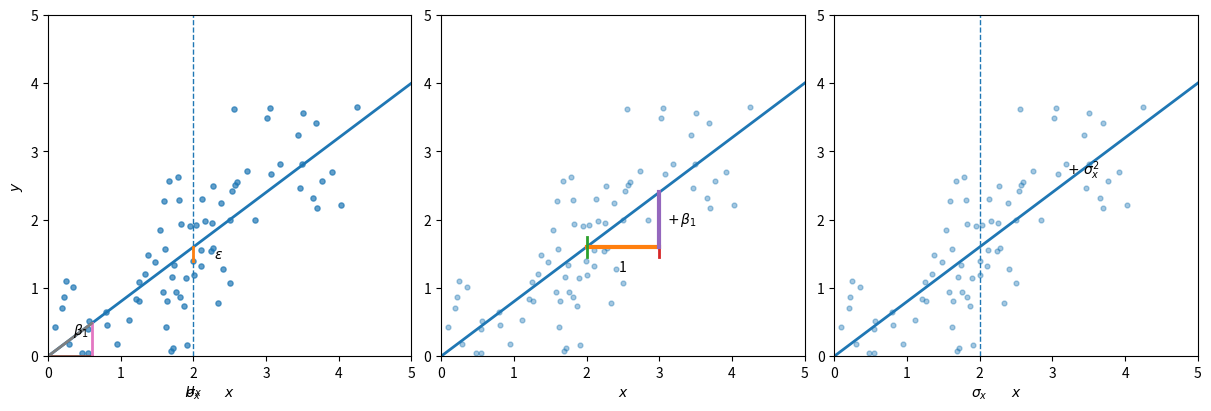

The script that saved this image: (Note: this script raises an exception after producing the figure.)
# Create three illustrative regression figures arranged in a row.
import numpy as np
import matplotlib.pyplot as plt

np.random.seed(7)

# Parameters
a = 0.8     # slope
b = 0.0     # intercept
mu_x = 2.0  # mean of x
sigma_x = 1.0  # std dev of x
n = 80

# Data
x = np.random.normal(mu_x, sigma_x, size=n)
eps = np.random.normal(0, 0.7, size=n)
y = b + a * x + eps


fig, axs = plt.subplots(1, 3, figsize=(12, 4), constrained_layout=True)

# --------- Left panel: scatter, line, mu_x line, example residual, sigma_x bar ---------
ax = axs[0]
ax.scatter(x, y, s=14, alpha=0.7)
xx = np.linspace(0, mu_x + 3*sigma_x, 100)
ax.plot(xx, b + a*xx, linewidth=2)

# vertical line at mu_x
ax.axvline(mu_x, linestyle='--', linewidth=1)
ax.text(mu_x, ax.get_ylim()[0] + 0.1*(ax.get_ylim()[1]-ax.get_ylim()[0]), r'$\mu_x$', ha='center', va='bottom')

# pick a representative point near mu_x to show residual
ix = np.argmin(np.abs(x - mu_x))
x0, y0 = x[ix], y[ix]
yhat0 = b + a*x0
ax.plot([x0, x0], [y0, yhat0], linewidth=2)  # residual "bar"
ax.text(x0 + 0.05*(ax.get_xlim()[1]-ax.get_xlim()[0]), (y0 + yhat0)/2, r'$\varepsilon$', va='center')

# sigma_x bracket (one std dev) along x-axis
x_left, x_right = mu_x - sigma_x, mu_x + sigma_x
y_base = ax.get_ylim()[0] + 0.06*(ax.get_ylim()[1]-ax.get_ylim()[0])
ax.plot([x_left, x_right], [y_base, y_base], linewidth=3)
ax.plot([x_left, x_left], [y_base-0.12, y_base+0.12], linewidth=2)
ax.plot([x_right, x_right], [y_base-0.12, y_base+0.12], linewidth=2)
ax.text((x_left + x_right)/2, y_base + 0.18, r'$\sigma_x$', ha='center', va='bottom')

# tiny right-angle near origin to suggest slope "a"
# draw a small triangle and label "a"
ra_x = 0.6
ax.plot([0, ra_x], [0, 0], linewidth=2)
ax.plot([ra_x, ra_x], [0, a*ra_x], linewidth=2)
ax.plot([0, ra_x], [0, a*ra_x], linewidth=2)
ax.text(0.05 + ra_x/2, a*ra_x/2, r'$\beta_1$', ha='left', va='bottom')

ax.set_xlim(0, mu_x + 3*sigma_x)
ax.set_ylim(0, max(y.max(), (b+a*(mu_x+3*sigma_x))) + 1)
ax.set_xlabel(r'$x$')
ax.set_ylabel(r'$y$')
#ax.set_title('Data, fit, and annotations')

# --------- Top-right panel: effect of a unit change in x on mean (label "+ a") ---------
ax = axs[1]
ax.scatter(x, y, s=12, alpha=0.4)
ax.plot(xx, b + a*xx, linewidth=2)

# bracket indicating unit change in x and corresponding change in mean a
x1 = mu_x
x2 = mu_x + 1.0
y1 = b + a*x1
y2 = b + a*x2
# unit step on x
ax.plot([x1, x2], [y1, y1], linewidth=3)
ax.plot([x1, x1], [y1-0.15, y1+0.15], linewidth=2)
ax.plot([x2, x2], [y1-0.15, y1+0.15], linewidth=2)
ax.text((x1+x2)/2, y1-0.35, '1', ha='center')

# response step "a"
ax.plot([x2, x2], [y1, y2], linewidth=3)
ax.text(x2 + 0.1, (y1+y2)/2, r'$+\,\beta_1$', va='center')


ax.set_xlim(0, mu_x + 3*sigma_x)
ax.set_ylim(0, max(y.max(), (b+a*(mu_x+3*sigma_x))) + 1)
ax.set_xlabel(r'$x$')
#ax.set_title('Unit step in $x$ implies +a in mean $y$')

# --------- Bottom-right panel: variability due to x-spread (label "+ σ_x^2") ---------
ax = axs[2]
ax.scatter(x, y, s=12, alpha=0.4)
ax.plot(xx, b + a*xx, linewidth=2)

# show +/- sigma band on x
ax.axvline(mu_x, linestyle='--', linewidth=1)
ax.plot([x_left, x_right], [y_base, y_base], linewidth=3)
ax.plot([x_left, x_left], [y_base-0.12, y_base+0.12], linewidth=2)
ax.plot([x_right, x_right], [y_base-0.12, y_base+0.12], linewidth=2)
ax.text((x_left + x_right)/2, y_base + 0.18, r'$\sigma_x$', ha='center', va='bottom')

# label for variance contribution
ax.text(mu_x + 1.2*sigma_x, b + a*(mu_x + 1.2*sigma_x), r'$+\ \sigma_x^2$', ha='left', va='bottom')


ax.set_xlim(0, mu_x + 3*sigma_x)
ax.set_ylim(0, max(y.max(), (b+a*(mu_x+3*sigma_x))) + 1)
ax.set_xlabel(r'$x$')
#ax.set_title('Spread in $x$ highlighted')
plt.savefig("./figures/cov_effect.pdf", bbox_inches="tight")
